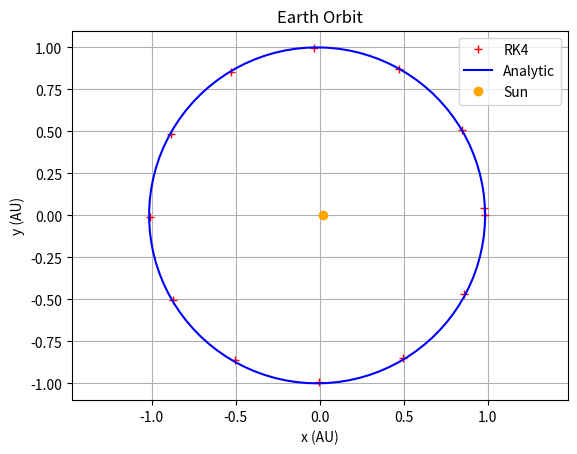
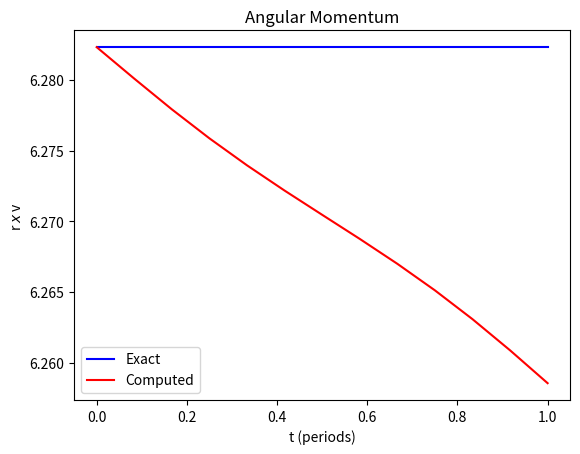
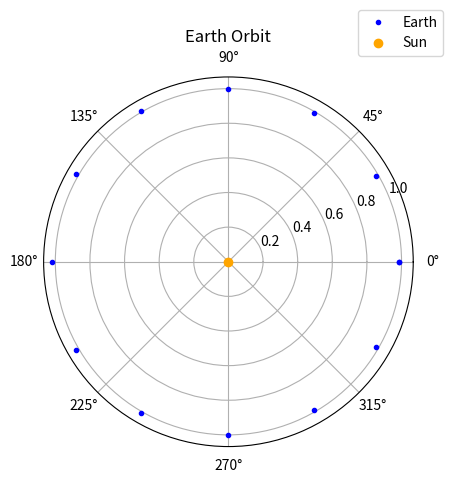

Write the Python code that produced these figures, in order.
# =============================================================================
#  ***** earth_orbit_sun_ch3.py *****
#  Python script to solve and plot numerical solution for Newtonian
#  orbit of Earth around Sun using RK4.
#
#  Author:     Ryan Clement
#  Created:    July 2021
#
#  Change Log:
#  Who:
#  Date:       MM/DD/YYY
#  What:
#
#  Who:
#  Date:       MM/DD/YYYY
#  What:
# =============================================================================

import numpy as np
from matplotlib import pyplot as plt


# Earth Orbit Parameters
aEarth = 1.0                                                # semi-major in AU
eEarth = 0.0167086                                          # eccentricity
bEarth = aEarth*np.sqrt(1 - eEarth**2)
mu     = 4.0*np.pi**2                                       # mu = 4Pi**2 (units!)
twoPi  = 2.0*np.pi                      
vEarth = twoPi*np.sqrt((1 + eEarth)/(1.0 - eEarth))     # VisViva @ Perihelion

# Earth Orbit as Ellipse
def rOrbit(a,e,t):
    return a*(1.0 - e**2)/(1.0 + e*np.cos(t))
def xOrbit(a,e,t):
    return rOrbit(a,e,t)*np.cos(t)
def yOrbit(a,e,t):
    return rOrbit(a,e,t)*np.sin(t)
t = np.linspace(0,twoPi,100)
xE = xOrbit(aEarth,eEarth,t)
yE = yOrbit(aEarth,eEarth,t)

# Earth Orbit Initial Conditions
x0  = 1.0 - eEarth
y0  = 0.0
vx0 = 0.0
vy0 = vEarth
nSteps = 12    # to complete one orbit
dt  = 1.0/nSteps
dt6 = dt/6.0

# Newton's Equations
def calcR3(x,y):
    return (x**2 + y**2)**(3/2)
# xD = vx
# yD = vy
# vxD = -mu*x/r3
# vyD = -mu*y/r3

# Earth Orbit via RK4
def update(x,y,vx,vy):
    # k1
    r3 = calcR3(x, y)
    k1x = vx
    k1y = vy
    k1vx = -mu*x/r3
    k1vy = -mu*y/r3
    xu = x + k1x*dt/2.0
    yu = y + k1y*dt/2.0
    # k2
    r3 = calcR3(xu, yu)
    k2x = vx + k1vx*dt/2.0
    k2y = vy + k1vy*dt/2.0
    k2vx = -mu*xu/r3
    k2vy = -mu*yu/r3
    # k3
    xu = x + k2x*dt/2.0
    yu = y + k2y*dt/2.0
    r3 = calcR3(xu, yu)
    k3x = vx + k2vx*dt/2.0
    k3y = vy + k2vy*dt/2.0
    k3vx = -mu*xu/r3
    k3vy = -mu*yu/r3
    # k4
    xu = x + k3x*dt
    yu = y + k3y*dt
    r3 = calcR3(xu, yu)
    k4x = vx + k3vx*dt
    k4y = vy + k3vy*dt
    k4vx = -mu*xu/r3
    k4vy = -mu*yu/r3
    # Weighted Sum
    kx = k1x + 2.0*k2x + 2.0*k3x + k4x
    ky = k1y + 2.0*k2y + 2.0*k3y + k4y
    kvx = k1vx + 2.0*k2vx + 2.0*k3vx + k4vx
    kvy = k1vy + 2.0*k2vy + 2.0*k3vy + k4vy
    # Updates
    xN = x + dt6*kx
    yN = y + dt6*ky
    vxN = vx + dt6*kvx
    vyN = vy + dt6*kvy
    return xN,yN,vxN,vyN

xN = x0
yN = y0
vxN = vx0
vyN = vy0
xArr = [x0]
yArr = [y0]
vxArr = [vx0]
vyArr = [vy0]
tArr = [0]
for i in range(nSteps):
    xN, yN, vxN, vyN = update(xN,yN,vxN,vyN)
    xArr.append(xN)
    yArr.append(yN)
    vxArr.append(vxN)
    vyArr.append(vyN)
    tArr.append(dt*(i+1))

print(f'xAnal: {x0}, xComp: {xArr[-1]}')
print('X Percent Difference: ', 100*(x0-xArr[-1])/x0)
print(f'yAnal: {y0}, yComp: {yArr[-1]}')
# print('Y Percent Difference: ', 100*(y0-yArr[-1])/y0)
print(f'vxAnal: {vx0}')
print(f'vyAnal: {vy0}')

    
# Orbit plot
figE, axE = plt.subplots()
axE.set_title('Earth Orbit')
axE.set_xlabel('x (AU)')
axE.set_ylabel('y (AU)')
axE.plot(xArr,yArr,'+',color='red',label='RK4')
axE.plot(xE, yE, color='blue',label='Analytic')
axE.plot(aEarth*eEarth,0,'o',color='orange',label='Sun')
axE.grid('true')
axE.axis('equal')
axE.set(xlim=(-1.1,1.1),ylim=(-1.1,1.1))
axE.legend()
# figE.savefig('earth_orbit.png')

# Angular momentum plot
xA = np.array(xArr)
yA = np.array(yArr)
vxA = np.array(vxArr)
vyA = np.array(vyArr)
rxvAnal = (x0*vy0 - y0*vx0)
rxvAnalArr = [rxvAnal]*len(tArr)
rxvAA = np.array(rxvAnalArr)
rxvCompArr = xA*vyA - yA*vxA
perDiffArr = 100*(rxvAA - rxvCompArr)/rxvAA
figL, axL = plt.subplots()
axL.set_title('Angular Momentum')
axL.set_xlabel('t (periods)')
axL.set_ylabel(r'r $x$ v')
axL.plot(tArr,rxvAA,color='blue',label='Exact')
axL.plot(tArr,rxvCompArr,color='red',label='Computed')
axL.legend()
# figL.savefig('earth_orbit_Lcon.png')

# Transformed Polar Example
eEarth = 0.0167086                                          # eccentricity
mu     = 4.0*np.pi**2                                       # mu = 4Pi**2 (units!)
aS     = mu*(1.0 - eEarth**2)
ma     = 1.0/(1.0 - eEarth**2)
twoPi  = 2.0*np.pi
print(f'Analytical Minimum Radius: {1.0-eEarth} au')
print(f'Analytical Maximum Radius: {1.0+eEarth} au')                    
def q2r(q):
    return 1.0/q
# IC
q0  = 1.0/(1.0 - eEarth)
z0  = 0.0
nSteps = 12
dTh = twoPi/nSteps
def newQZ_FE(dTh, q, z):
    c = 1.0/(1.0 - eEarth**2)
    qN  = q + z*dTh
    zN  = z + (c-q)*dTh
    return qN, zN
def newQZ_RK(dTh, q, z):
    c = 1.0/(1.0 - eEarth**2)
    dTh6 = dTh/6.0
    aq0 = q
    az0 = z
    kq1 = az0
    kz1 = c - aq0
    aq1 = aq0 + dTh*kq1/2.0
    az1 = az0 + dTh*kz1/2.0
    kq2 = az1
    kz2 = c - aq1
    aq2 = aq0 + dTh*kq2/2.0
    az2 = az0 + dTh*kz2/2.0
    kq3 = az2
    kz3 = c - aq2
    aq3 = aq0 + dTh*kq3
    az3 = az0 + dTh*kz3
    kq4 = az3
    kz4 = c - aq3
    kq  = kq1 + 2.0*kq2 + 2.0*kq3 + kq4
    kz  = kz1 + 2.0*kz2 + 2.0*kz3 + kz4
    qN  = aq0 + dTh6*kq
    zN  = az0 + dTh6*kz
    return qN, zN
rArr = [q2r(q0)]
thArr = [0.0]
qO = q0
zO = z0
for i in range(1,nSteps+1):
    qN, zN = newQZ_RK(dTh,qO,zO)
    rArr.append(q2r(qN))
    thArr.append(i*dTh)
    qO = qN
    zO = zN
figP, axP = plt.subplots(subplot_kw={'projection': 'polar'})
axP.plot(thArr,rArr,'.',color='blue',label='Earth')
axP.plot(0,0,'o',color='orange',label='Sun')
axP.set_title('Earth Orbit')
axP.legend(loc='best', bbox_to_anchor=(1.1, 1.2))
# figP.savefig('earth_orbit_PolarTrans.png')

    
print(f'Min computed radius: {min(rArr)} au')
print(f'Max computed radius: {max(rArr)} au')

